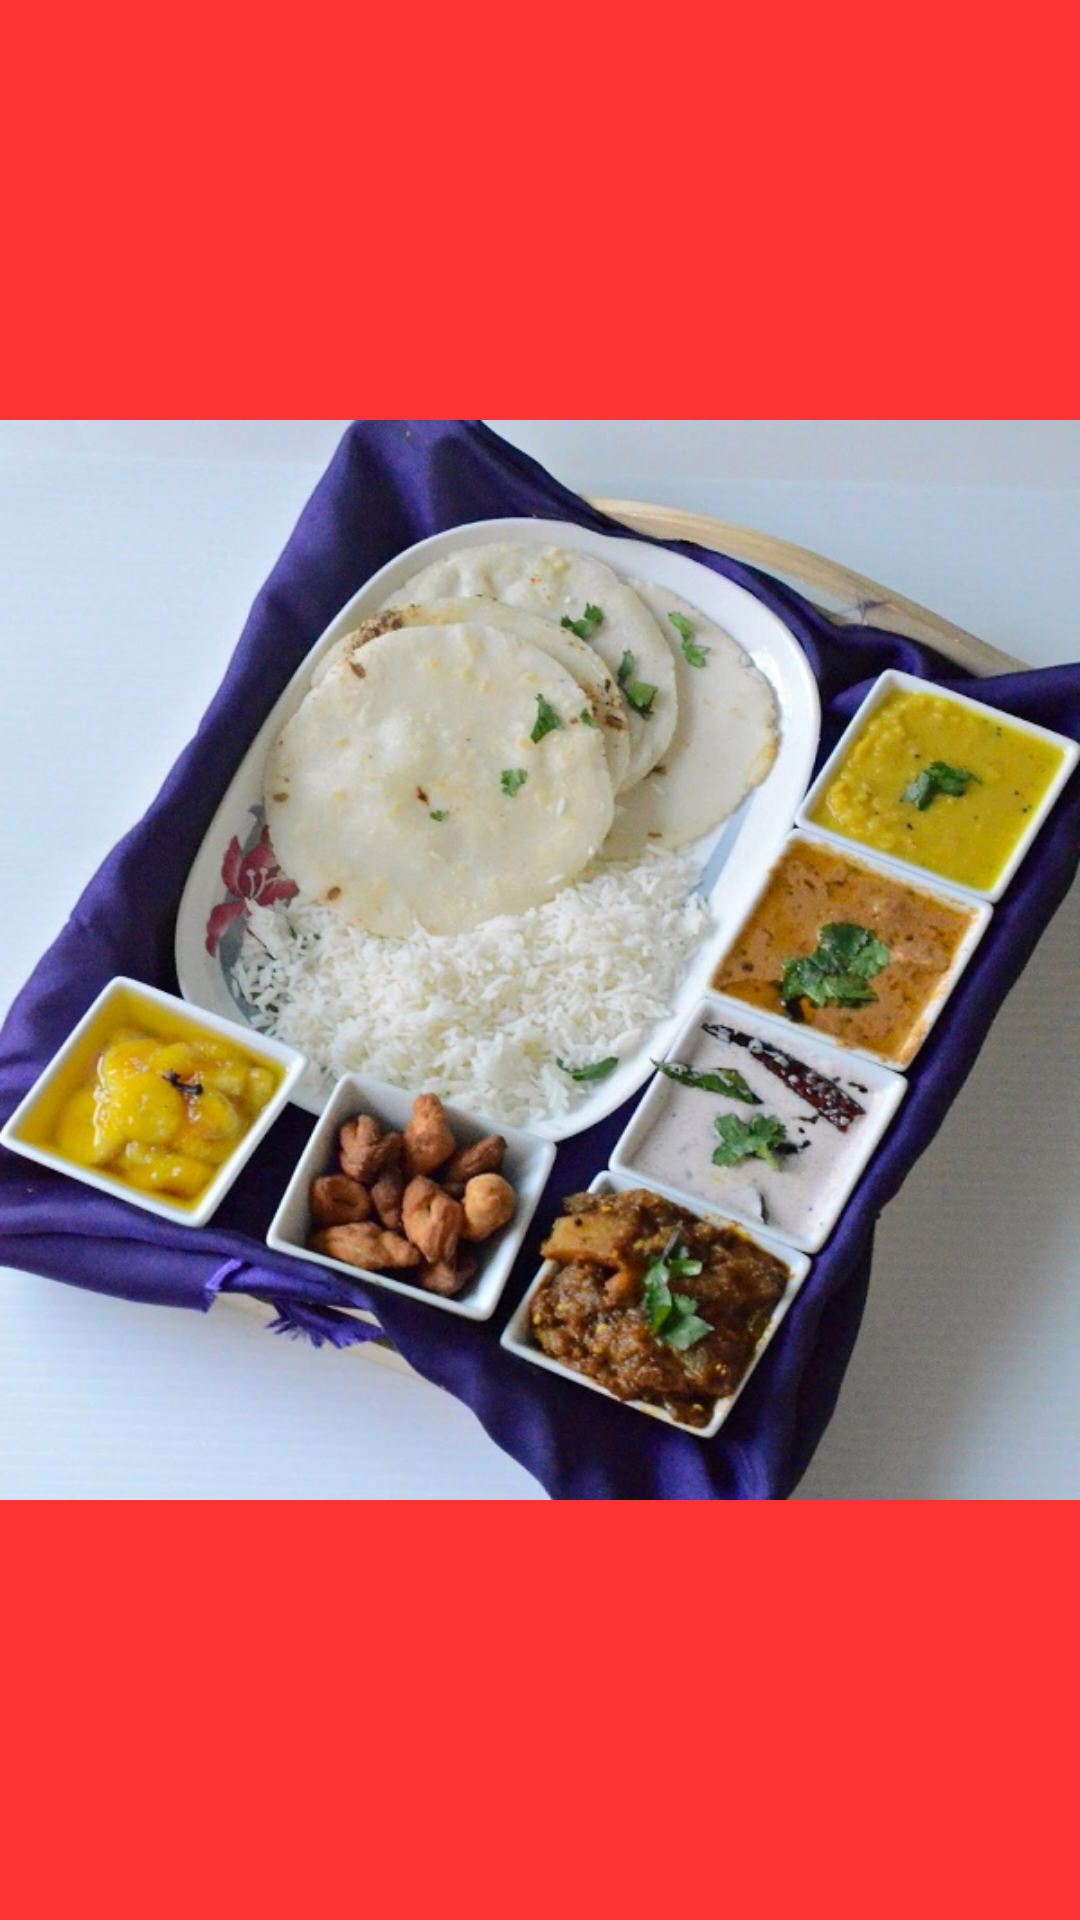

This screen was rendered from an Android layout file. Write that file and the resources it references.
<!-- AndroidManifest.xml: application theme AppTheme -->
<!-- res/layout/image_preview.xml -->
<?xml version="1.0" encoding="utf-8"?>
<ImageView xmlns:android="http://schemas.android.com/apk/res/android"
    android:layout_width="wrap_content"
    android:layout_height="wrap_content"
    android:layout_gravity="center"
    android:src="@drawable/goa600x600"
    android:id="@+id/idPreviewImage"
    android:background="#CCFF0000">
</ImageView>
<!-- resources referenced by this layout -->
<resources>
  <!-- drawable goa600x600: jpg bitmap (drawable, 280619 bytes) -->
  <style name="AppTheme" parent="AppTheme.Base">
          <item name="colorPrimary">@color/primaryColor</item>
          <item name="colorPrimaryDark">@color/primaryColorDark</item>
          <item name="android:textColorPrimary">@color/colorTextPrimary</item>
          <item name="android:windowBackground">@color/windowBackground</item>
      </style>
  <style name="AppTheme.Base" parent="Theme.AppCompat.Light.NoActionBar">
          
      </style>
  <color name="primaryColor">#ff5722</color>
  <color name="primaryColorDark">#e64a19</color>
  <color name="colorTextPrimary">#212121</color>
  <color name="windowBackground">#FFFFFF</color>
</resources>
